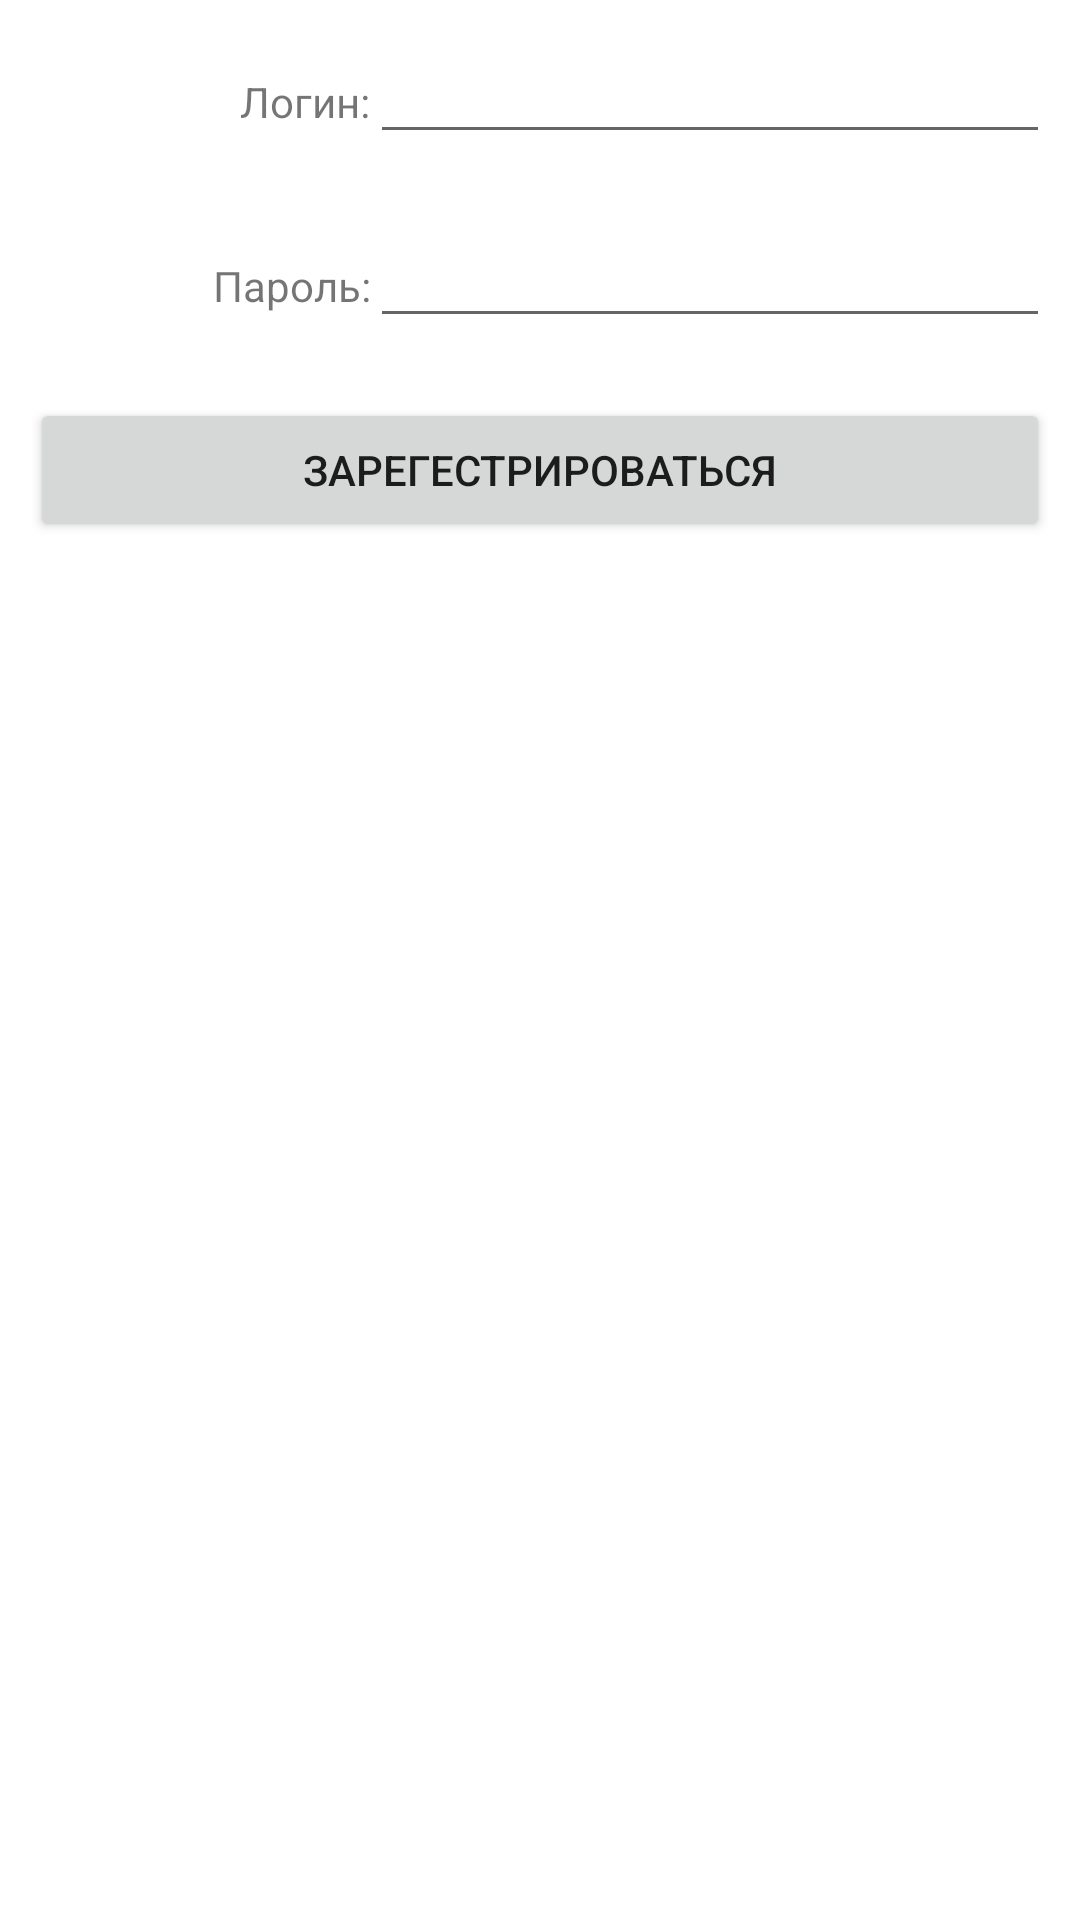

Reconstruct the res/layout file that produces this screen, plus the resources it refers to.
<!-- AndroidManifest.xml: application theme Theme.ProductoviyNomerOdin -->
<!-- res/layout/activity_register.xml -->
<?xml version="1.0" encoding="utf-8"?>
<LinearLayout xmlns:android="http://schemas.android.com/apk/res/android"
    xmlns:app="http://schemas.android.com/apk/res-auto"
    xmlns:tools="http://schemas.android.com/tools"
    android:layout_width="match_parent"
    android:layout_height="match_parent"
    tools:context=".activities.RegisterActivity"
    android:orientation="vertical">

    <LinearLayout
        android:layout_width="match_parent"
        android:layout_height="wrap_content"
        android:orientation="horizontal"
        android:layout_margin="10dp"
    >

        <TextView
            android:id="@+id/text_view_login"
            android:gravity="right"
            android:layout_width="match_parent"
            android:layout_height="wrap_content"
            android:layout_weight="2"
            android:text="@string/text_view_password_login" />

        <EditText
            android:id="@+id/edit_text_login"
            android:layout_width="match_parent"
            android:layout_height="wrap_content"
            android:ems="10"
            android:layout_weight="1"  />

    </LinearLayout>

    <LinearLayout
        android:layout_width="match_parent"
        android:layout_height="wrap_content"
        android:orientation="horizontal"
        android:layout_margin="10dp">


        <TextView
            android:id="@+id/text_view_password"
            android:gravity="right"
            android:layout_width="match_parent"
            android:layout_height="wrap_content"
            android:layout_weight="2"
            android:text="@string/text_view_password_text" />

        <EditText
            android:password="true"
            android:id="@+id/edit_text_password"
            android:layout_width="match_parent"
            android:layout_height="wrap_content"
            android:ems="10"
            android:layout_weight="1" />

    </LinearLayout>

    <Button
        android:id="@+id/button_register"
        android:layout_width="match_parent"
        android:layout_height="wrap_content"
        android:layout_margin="10dp"
        android:text="@string/button_register_text"/>


</LinearLayout>
<!-- resources referenced by this layout -->
<resources>
  <string name="button_register_text">Зарегестрироваться</string>
  <string name="text_view_password_login">Логин: </string>
  <string name="text_view_password_text">Пароль: </string>
  <style name="Theme.ProductoviyNomerOdin" parent="Theme.MaterialComponents.DayNight.DarkActionBar">
          
          <item name="colorPrimary">@color/red_200</item>
          <item name="colorPrimaryVariant">@color/red_700</item>
          <item name="colorOnPrimary">@color/white</item>
          
          <item name="colorSecondary">@color/teal_200</item>
          <item name="colorSecondaryVariant">@color/teal_700</item>
          <item name="colorOnSecondary">@color/black</item>
          
          <item name="android:statusBarColor" tools:targetApi="l">?attr/colorPrimaryVariant</item>
          
      </style>
  <color name="red_200">#F43838</color>
  <color name="red_700">#7E0202</color>
  <color name="white">#FFFFFFFF</color>
  <color name="teal_200">#FF03DAC5</color>
  <color name="teal_700">#FF018786</color>
  <color name="black">#FF000000</color>
</resources>
